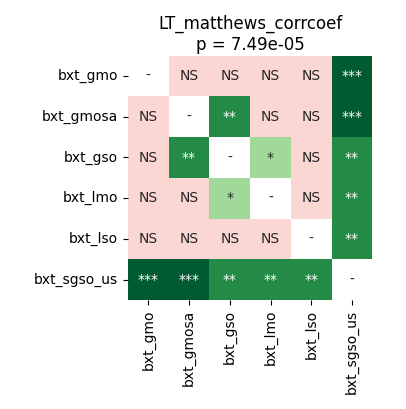

The data file committed next to this chart (first rows):
	bxt_gmo	bxt_gmosa	bxt_gso	bxt_lmo	bxt_lso	bxt_sgso_us
bxt_gmo	1.0	0.2629	0.6322	0.6094	0.5797	0.0002289
bxt_gmosa	0.2629	1.0	0.001068	0.1232	0.2629	0.0002289
bxt_gso	0.6322	0.001068	1.0	0.03322	0.1226	0.002174
bxt_lmo	0.6094	0.1232	0.03322	1.0	0.6322	0.003021
bxt_lso	0.5797	0.2629	0.1226	0.6322	1.0	0.003281
bxt_sgso_us	0.0002289	0.0002289	0.002174	0.003021	0.003281	1.0
